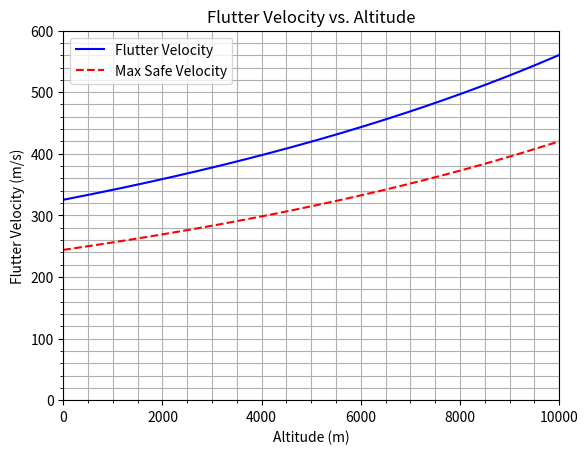

Source code (Python):
import numpy as np
import matplotlib.pyplot as plt

class FlutterAnalysisMartinsMethod:

    def __init__(self):
        min_altitude = 0        # m
        max_altitude = 10000    # m
        altitude_resolution = 1 # m
        self.n = 1 + (max_altitude - min_altitude) // altitude_resolution
        self.altitude_range = np.linspace(min_altitude, max_altitude, self.n)

        self.safety_margin = 25/100 # Safety margin in fraction. 25% is reccomended

    def analyse_fin(self, fin):

        results = {
            "altitude": [None] * self.n,
            "flutter_velocity": [None] * self.n,
            "safe_velocity": [None] * self.n
        }

        for i in range(self.n):
            
            altitude = self.altitude_range[i]

            T = self.calculate_temperature_at_altitude(altitude)
            speed_of_sound = self.calculate_speed_of_sound(T)
            air_pressure = self.calculate_air_pressure(T)

            flutter_velocity = self.calculate_flutter_velocity(speed_of_sound, fin.shear_modulus, fin.aspect_ratio, fin.thickness, fin.root_chord_length, fin.taper_ratio, air_pressure, fin.sweep_length, fin.tip_chord_length)

            results["altitude"][i] = altitude
            results["flutter_velocity"][i] = flutter_velocity
            results["safe_velocity"][i] = flutter_velocity - (flutter_velocity * self.safety_margin)

            #print(f"[DEBUG] Altitude: {altitude}, Flutter velocity: {flutter_velocity}")
        
        self.plot_flutter_velocity_at_altitude(results)



    @staticmethod
    def calculate_flutter_velocity(speed_of_sound, shear_modulus, aspect_ratio, fin_thickness, root_chord_length, taper_ratio, air_pressure, sweep_length, tip_chord_length):
        '''
        Calculate the flutter velocity (v_f) in m/s.
        '''

        p_0 = 101.325e3 # Pressure at sea level in Pa

        def calculate_epsilon(tip_chord_length, root_chord_length, sweep_length):
            TC = tip_chord_length
            RC = root_chord_length
            m = sweep_length

            C_x = ((2 * TC * m) + TC**2 + (m * RC) + (TC * RC) + RC**2)/(3 * (TC + RC))

            return (C_x / RC) - 0.25

        def calculate_denominator_constant(epsilon, p_0):
            kappa = 1.4 # adiabatic index for air
            return (24 * epsilon * kappa * p_0)/(np.pi)
        


        epsilon = calculate_epsilon(tip_chord_length, root_chord_length, sweep_length)
        DN = calculate_denominator_constant(epsilon, p_0)

        return speed_of_sound * np.sqrt((shear_modulus) / ((DN * aspect_ratio**3)/((fin_thickness / root_chord_length)**3 * (aspect_ratio + 2)) * (taper_ratio + 1)/(2) * (air_pressure)/(p_0)))

    @staticmethod
    def calculate_temperature_at_altitude(h):
        return 288.16 - (0.0065 * h)

    @staticmethod
    def calculate_speed_of_sound(T):
        '''
        Calculate the speed of sound (v) based on the temperature (T) in Kelvin.
        v = sqrt(gamma * R * T)
        Assume: gamma = 1.4 for air, R = 287 J/kg k

        Parameters:
        T: Temperate in Kelvin

        Returns:
        Speed of sound in m/s
        '''
        gamma = 1.4
        R = 287.0

        return np.sqrt(gamma * R * T)

    @staticmethod
    def calculate_temperature_at_altitude(h):
        return 288.16 - (0.0065 * h)

    @staticmethod
    def calculate_air_pressure(T):  
        return 101.325e3 * ((T)/(288.16))**5.256
    
    @staticmethod
    def plot_flutter_velocity_at_altitude(results):
        altitudes = results["altitude"]
        flutter_velocities = results["flutter_velocity"]
        safe_velocities = results["safe_velocity"]



        plt.title("Flutter Velocity vs. Altitude")
        plt.xlabel("Altitude (m)")
        plt.ylabel("Flutter Velocity (m/s)")

        plt.xlim([min(altitudes), max(altitudes)])
        plt.ylim([0, 100 * round((max(flutter_velocities) + 50 )/100)])

        plt.grid(visible=True, which='both')
        plt.minorticks_on()
        plt.plot(altitudes, flutter_velocities, linestyle='solid', color='blue', label='Flutter Velocity')

        plt.plot(altitudes, safe_velocities, linestyle='dashed', color='red', label='Max Safe Velocity')

        plt.legend()
        plt.show()


        


class Fin:
    def __init__(self):
        self.shear_modulus = None
        self.aspect_ratio = None
        self.thickness = None
        self.root_chord_length = None
        self.taper_ratio = None
        self.sweep_length = None
        self.tip_chord_length = None

fin = Fin()

fin.shear_modulus = 600000 *6894.76
fin.aspect_ratio = 0.6
fin.thickness = 0.125 * 0.0254
fin.root_chord_length = 7.5 * 0.0254
fin.taper_ratio = 0.3333
fin.sweep_length = 4.285 * 0.0254
fin.tip_chord_length = 2.5 * 0.0254


# Instantiate the class properly
flutter_analysis = FlutterAnalysisMartinsMethod()

# Call the method on the instance
flutter_analysis.analyse_fin(fin)
